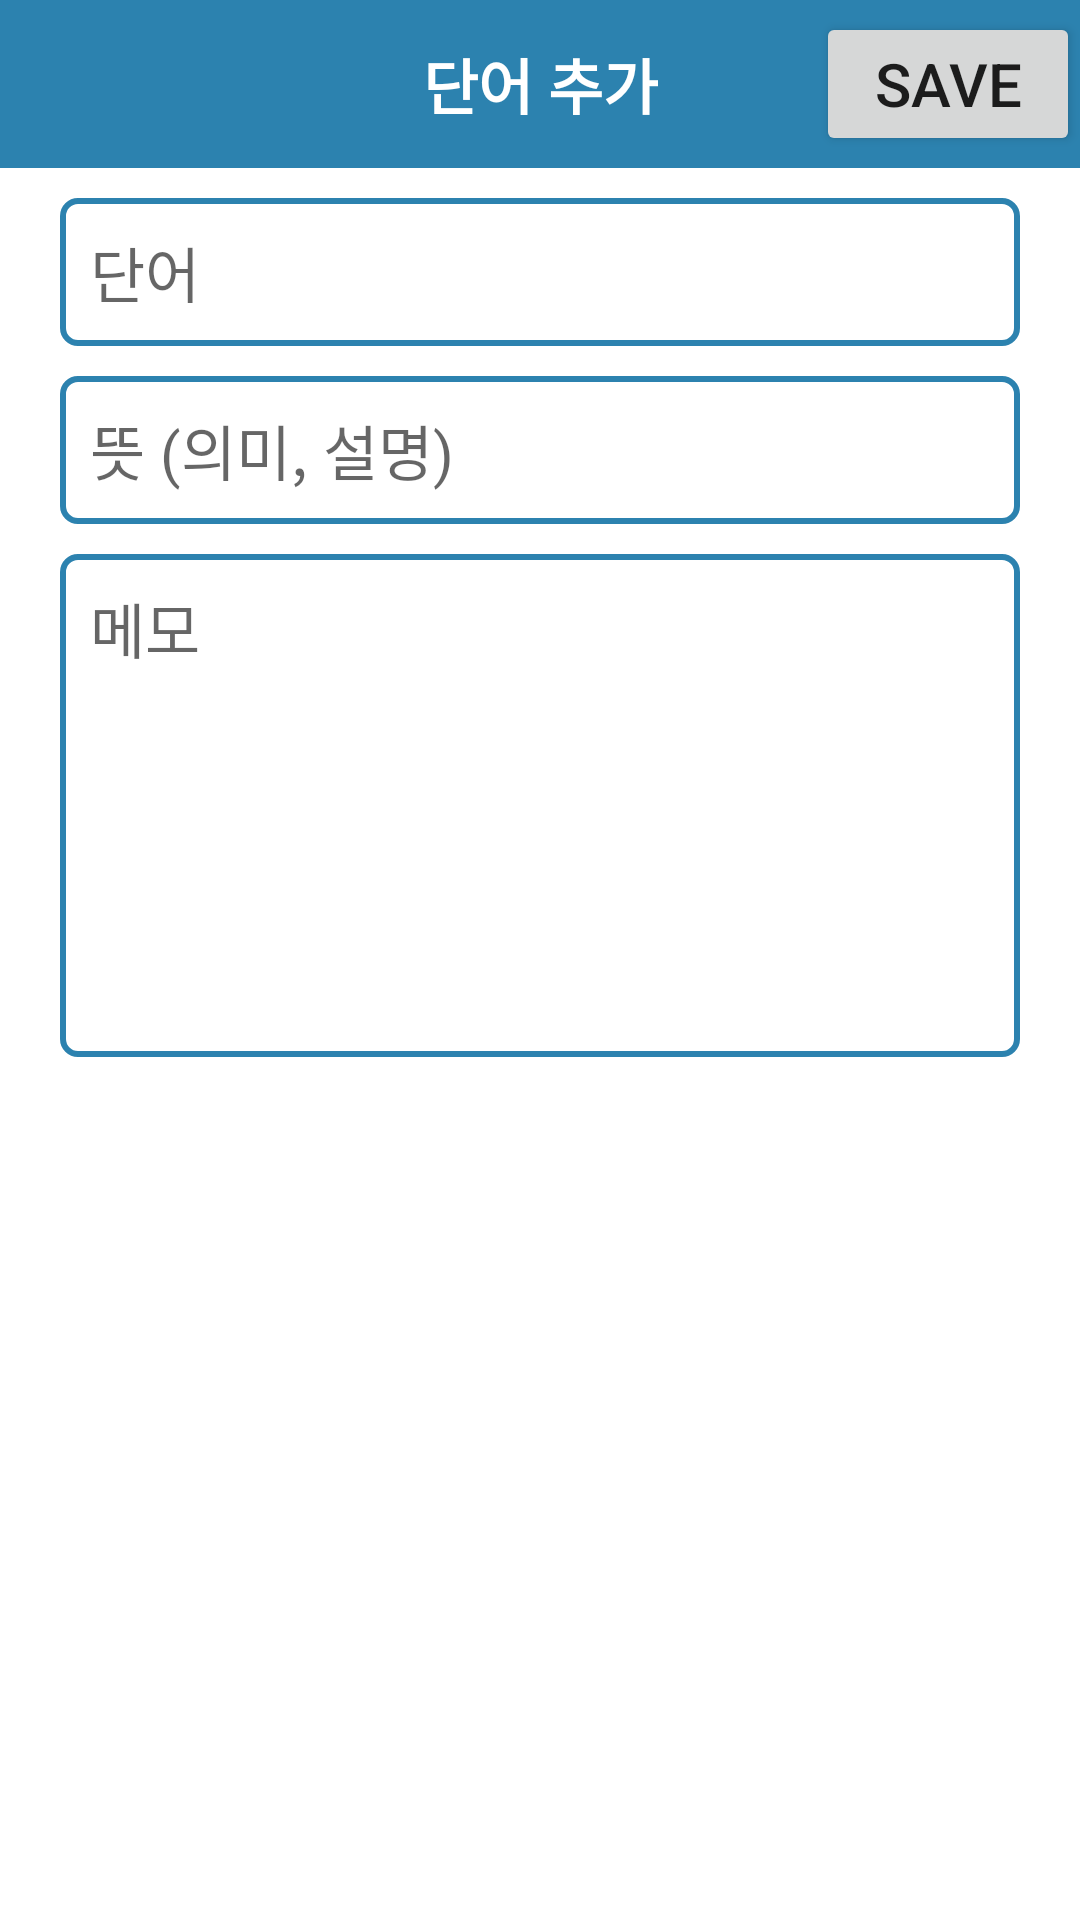

Here is an Android app screen rendered from its layout file. Give the layout XML and the strings, colors and styles it references.
<!-- AndroidManifest.xml: application theme Theme.Amgibbang -->
<!-- res/layout/activity_add_word.xml -->
<?xml version="1.0" encoding="utf-8"?>
<LinearLayout xmlns:android="http://schemas.android.com/apk/res/android"
    xmlns:app="http://schemas.android.com/apk/res-auto"
    xmlns:tools="http://schemas.android.com/tools"
    android:layout_width="match_parent"
    android:layout_height="match_parent"
    android:orientation="vertical"
    tools:context=".AddWordActivity">

    <include
        layout="@layout/add_word_toolbar"
        android:id="@+id/add_word_toolbar"/>

    <EditText
        android:id="@+id/add_word_text_word"
        android:layout_width="match_parent"
        android:layout_height="wrap_content"
        android:layout_marginTop="10dp"
        android:layout_marginLeft="20dp"
        android:layout_marginRight="20dp"
        android:padding="10dp"
        android:textSize="20sp"
        android:background="@drawable/word_background_textview"
        android:hint="단어"
        android:textColor="@color/black"
        android:inputType="text"/>

    <EditText
        android:id="@+id/add_word_text_meaning"
        android:layout_width="match_parent"
        android:layout_height="wrap_content"
        android:layout_marginTop="10dp"
        android:layout_marginLeft="20dp"
        android:layout_marginRight="20dp"
        android:padding="10dp"
        android:textSize="20sp"
        android:background="@drawable/word_background_textview"
        android:hint="뜻 (의미, 설명)"
        android:textColor="@color/black"
        android:inputType="text"/>

    <EditText
        android:id="@+id/add_word_text_explanation"
        android:layout_width="match_parent"
        android:layout_height="wrap_content"
        android:layout_marginTop="10dp"
        android:layout_marginLeft="20dp"
        android:layout_marginRight="20dp"
        android:minLines="6"
        android:padding="10dp"
        android:textSize="20sp"
        android:background="@drawable/word_background_textview"
        android:hint="메모"
        android:textColor="@color/black"
        android:inputType="text|textMultiLine"
        android:gravity="top"/>

</LinearLayout>
<!-- res/layout/add_word_toolbar.xml (included above) -->
<?xml version="1.0" encoding="utf-8"?>
<androidx.appcompat.widget.Toolbar xmlns:android="http://schemas.android.com/apk/res/android"
    xmlns:app="http://schemas.android.com/apk/res-auto"
    android:id="@+id/add_word_toolbar"
    android:layout_width="match_parent"
    android:layout_height="wrap_content"
    android:background="?attr/colorPrimary"
    android:theme="@style/ThemeOverlay.AppCompat.ActionBar"
    app:popupTheme="@style/ThemeOverlay.AppCompat.Light">

    <TextView
        android:layout_width="wrap_content"
        android:layout_height="wrap_content"
        android:text="단어 추가"
        android:textColor="?attr/colorOnPrimary"
        android:layout_gravity="center"
        android:textSize="20sp"
        android:textStyle="bold"/>

    <Button
        android:id="@+id/add_word_button_save"
        android:layout_width="wrap_content"
        android:layout_height="wrap_content"
        android:layout_gravity="end"
        android:text="@string/save"
        android:textSize="20sp"
        android:onClick="onButtonClick"/>

</androidx.appcompat.widget.Toolbar>
<!-- resources referenced by this layout -->
<resources>
  <!-- drawable word_background_textview (drawable) -->
  <?xml version="1.0" encoding="utf-8"?>
  <selector xmlns:android="http://schemas.android.com/apk/res/android">
      <item>
          <shape>
              <stroke android:color="?attr/colorPrimary"
                  android:width="2dp"/>
              <corners android:radius="5dp"/>
          </shape>
      </item>
  </selector>
  <string name="save">save</string>
  <style name="Theme.Amgibbang" parent="Theme.MaterialComponents.DayNight.NoActionBar">
          
          <item name="colorPrimary">#2C82AF</item>
          <item name="colorPrimaryVariant">@color/black</item>
          <item name="colorOnPrimary">@color/white</item>
          
          <item name="colorSecondary">@color/teal_200</item>
          <item name="colorSecondaryVariant">@color/teal_700</item>
          <item name="colorOnSecondary">@color/black</item>
          
          <item name="android:statusBarColor" tools:targetApi="l">?attr/colorPrimaryVariant</item>
          
          <item name="toolbarColor">#2C82AF</item>
          <item name="Black">@color/black</item>
          <item name="White">@color/white</item>
          <item name="Grey">@color/gray_600</item>
          <item name="toolbarGrey">#F1F1F1</item>
          <item name="cardColor">#E6E6E6</item>
      </style>
  <!-- not gathered from this repository: default colours our renderer supplied (Android Studio template values) -->
  <color name="teal_200">#FF03DAC5</color>
  <color name="teal_700">#FF018786</color>
  <color name="black">#FF000000</color>
  <color name="white">#FFFFFFFF</color>
</resources>
